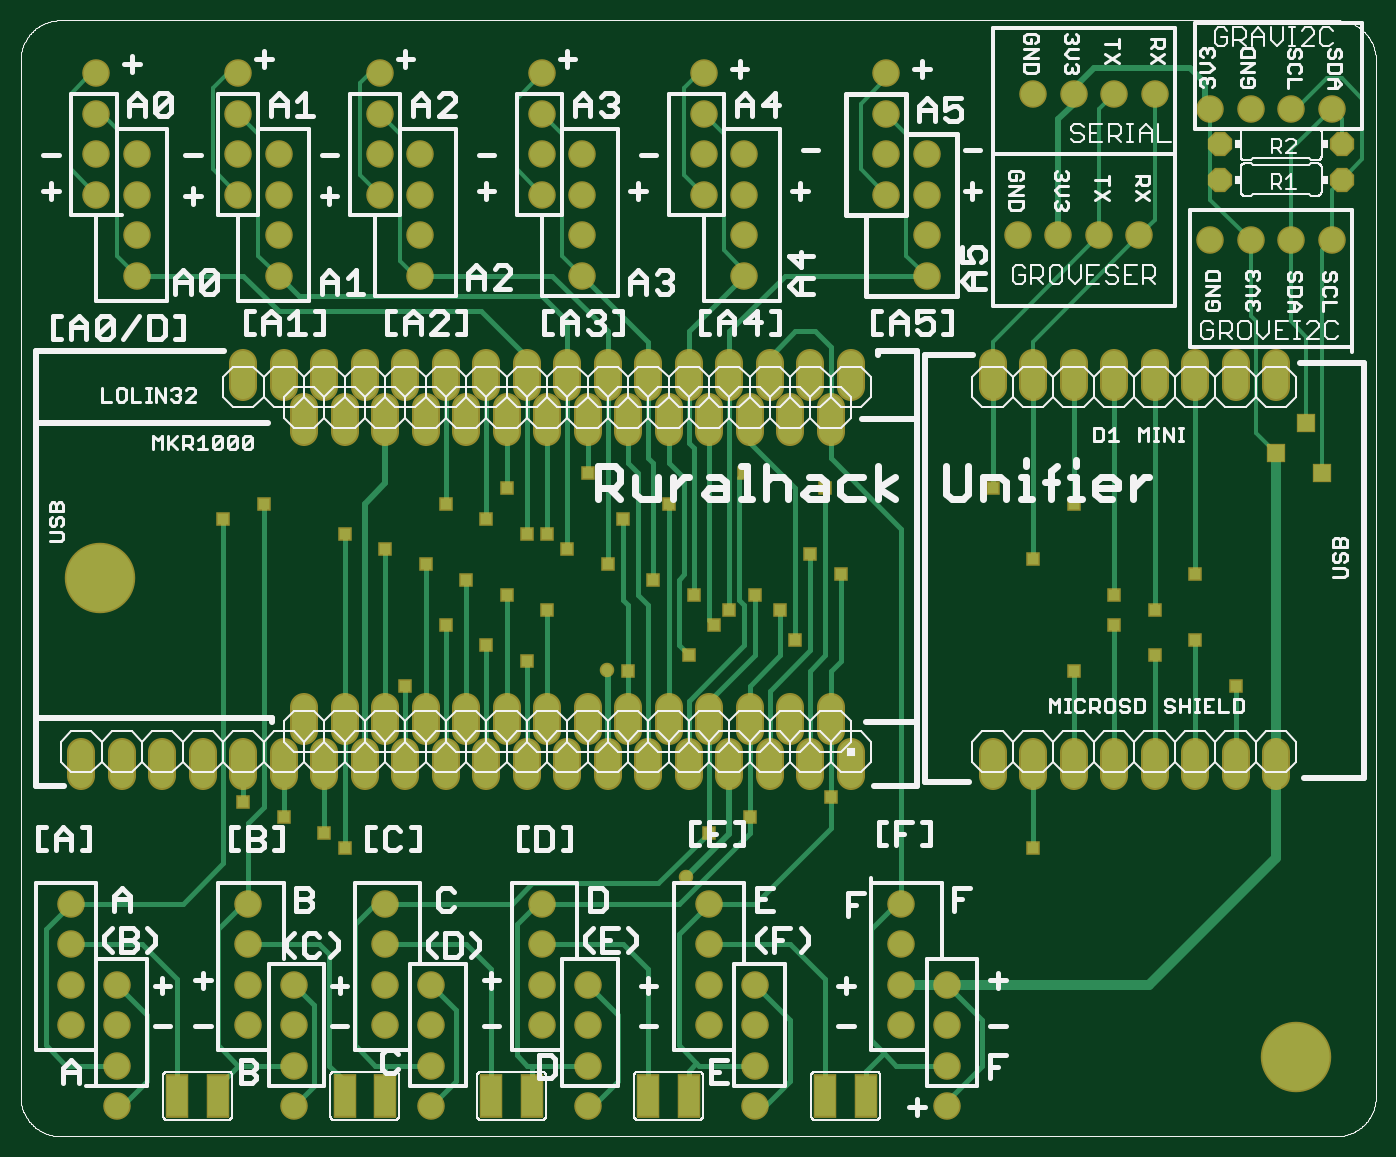
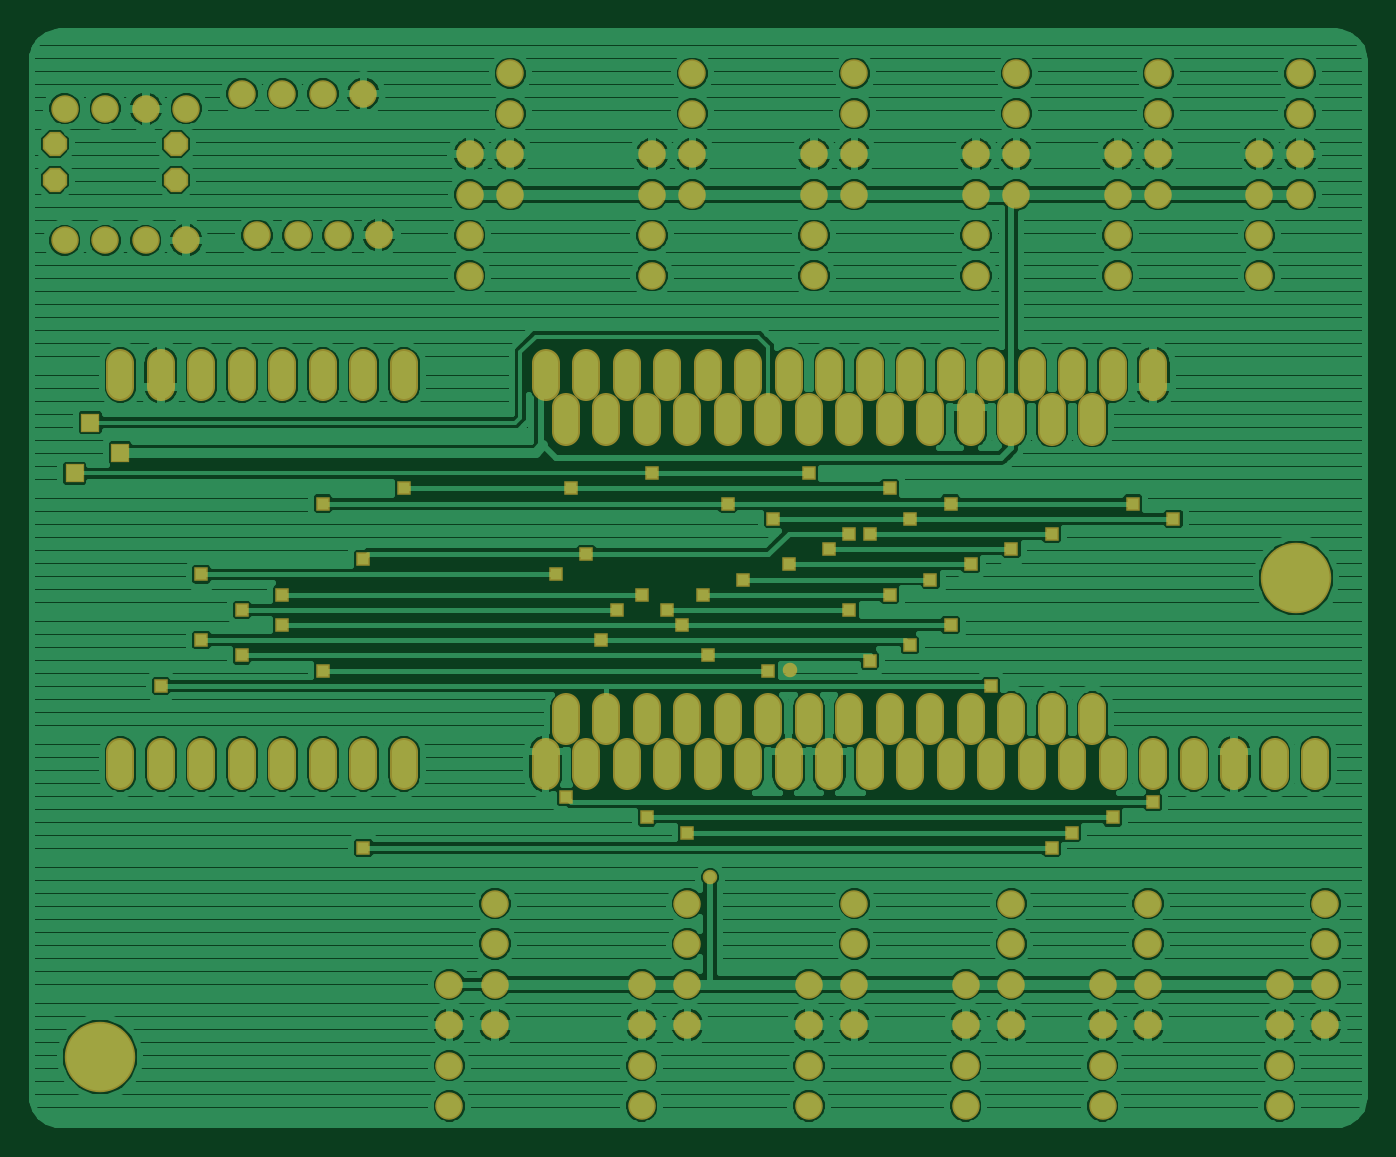
Circuit board: 6 layer files. Board 83.6 x 68.6 mm.
- top_copper: ruralhack-board.cmp (16819 bytes)
- drill: ruralhack-board.drd (3864 bytes)
- top_silk: ruralhack-board.plc (78568 bytes)
- bottom_copper: ruralhack-board.sol (159273 bytes)
- top_mask: ruralhack-board.stc (7592 bytes)
- bottom_mask: ruralhack-board.sts (7351 bytes)

=== top_copper: ruralhack-board.cmp (16819 bytes, source omitted) ===
=== drill: ruralhack-board.drd ===
%
M48
M72
T01C0.01181
T02C0.02362
T03C0.03200
T04C0.04000
T05C0.12598
%
T01
X121170Y92735
X116170Y96485
X106170Y100235
X96170Y103985
X136170Y132735
X146170Y147735
X156170Y142735
X166170Y138985
X171170Y151485
X161170Y155235
X151170Y158985
X141170Y162735
X131170Y166485
X121170Y170235
X101170Y177735
X91170Y173985
X146170Y177735
X156170Y173985
X161170Y181485
X166170Y170235
X171170Y170235
X176170Y166485
X186170Y162735
X189920Y173985
X201170Y177735
X219920Y185235
X239920Y181485
X236170Y165235
X243670Y160235
X228670Y151485
X222420Y155235
X216170Y151485
X212420Y147735
X207420Y155235
X197420Y158985
X206170Y140235
X191170Y136485
X185855Y136643
X232420Y143985
X241170Y105235
X221170Y100235
X211170Y96485
X205540Y85461
X291170Y92735
X341170Y132735
X331170Y143985
X321170Y140235
X321170Y151485
X311170Y147735
X311170Y155235
X331170Y160235
X301170Y177735
X291170Y163985
X281170Y181485
X301170Y136485
X181170Y185235
T02
X351170Y190235
X362420Y185235
X358670Y197735
T03
X367420Y257735
X367420Y266485
X337420Y266485
X337420Y257735
T04
X64920Y28985
X64920Y38985
X64920Y48985
X64920Y58985
X53670Y58985
X53670Y48985
X53670Y68985
X53670Y78985
X97420Y78985
X97420Y68985
X97420Y58985
X97420Y48985
X108670Y48985
X108670Y38985
X108670Y28985
X131170Y48985
X131170Y58985
X131170Y68985
X131170Y78985
X142420Y58985
X142420Y48985
X142420Y38985
X142420Y28985
X169920Y48985
X169920Y58985
X169920Y68985
X169920Y78985
X181170Y58985
X181170Y48985
X181170Y38985
X181170Y28985
X211170Y48985
X211170Y58985
X211170Y68985
X211170Y78985
X222420Y58985
X222420Y48985
X222420Y38985
X222420Y28985
X258670Y48985
X269920Y48985
X269920Y38985
X269920Y28985
X269920Y58985
X258670Y58985
X258670Y68985
X258670Y78985
X246170Y116485
X241170Y121485
X236170Y116485
X231170Y121485
X226170Y116485
X221170Y121485
X216170Y116485
X211170Y121485
X206170Y116485
X201170Y121485
X196170Y116485
X191170Y121485
X186170Y116485
X181170Y121485
X176170Y116485
X171170Y121485
X166170Y116485
X161170Y121485
X156170Y116485
X151170Y121485
X146170Y116485
X141170Y121485
X136170Y116485
X131170Y121485
X126170Y116485
X121170Y121485
X116170Y116485
X111170Y121485
X106170Y116485
X96170Y116485
X86170Y116485
X76170Y116485
X66170Y116485
X56170Y116485
X108670Y58985
X281170Y116485
X291170Y116485
X301170Y116485
X311170Y116485
X321170Y116485
X331170Y116485
X341170Y116485
X351170Y116485
X241170Y201485
X236170Y206485
X231170Y201485
X226170Y206485
X221170Y201485
X216170Y206485
X211170Y201485
X206170Y206485
X201170Y201485
X196170Y206485
X191170Y201485
X186170Y206485
X181170Y201485
X176170Y206485
X171170Y201485
X166170Y206485
X161170Y201485
X156170Y206485
X151170Y201485
X146170Y206485
X141170Y201485
X136170Y206485
X131170Y201485
X126170Y206485
X121170Y201485
X116170Y206485
X111170Y201485
X106170Y206485
X96170Y206485
X104920Y233985
X104920Y243985
X104920Y253985
X94920Y253985
X94920Y263985
X104920Y263985
X94920Y273985
X94920Y283985
X69920Y263985
X59920Y263985
X59920Y253985
X69920Y253985
X69920Y243985
X69920Y233985
X59920Y273985
X59920Y283985
X129920Y283985
X129920Y273985
X129920Y263985
X139920Y263985
X139920Y253985
X129920Y253985
X139920Y243985
X139920Y233985
X169920Y253985
X169920Y263985
X179920Y263985
X179920Y253985
X179920Y243985
X179920Y233985
X209920Y253985
X219920Y253985
X219920Y243985
X219920Y233985
X219920Y263985
X209920Y263985
X209920Y273985
X209920Y283985
X169920Y283985
X169920Y273985
X254920Y273985
X254920Y283985
X254920Y263985
X264920Y263985
X264920Y253985
X254920Y253985
X264920Y243985
X264920Y233985
X287420Y243985
X297420Y243985
X307420Y243985
X317420Y243985
X334920Y242735
X344920Y242735
X354920Y242735
X364920Y242735
X364920Y275235
X354920Y275235
X344920Y275235
X334920Y275235
X321170Y278985
X311170Y278985
X301170Y278985
X291170Y278985
X291170Y206485
X281170Y206485
X301170Y206485
X311170Y206485
X321170Y206485
X331170Y206485
X341170Y206485
X351170Y206485
X246170Y206485
T05
X60855Y159280
X356131Y41170
M30

=== top_silk: ruralhack-board.plc (78568 bytes, source omitted) ===
=== bottom_copper: ruralhack-board.sol (159273 bytes, source omitted) ===
=== top_mask: ruralhack-board.stc (7592 bytes, source omitted) ===
=== bottom_mask: ruralhack-board.sts (7351 bytes, source omitted) ===
